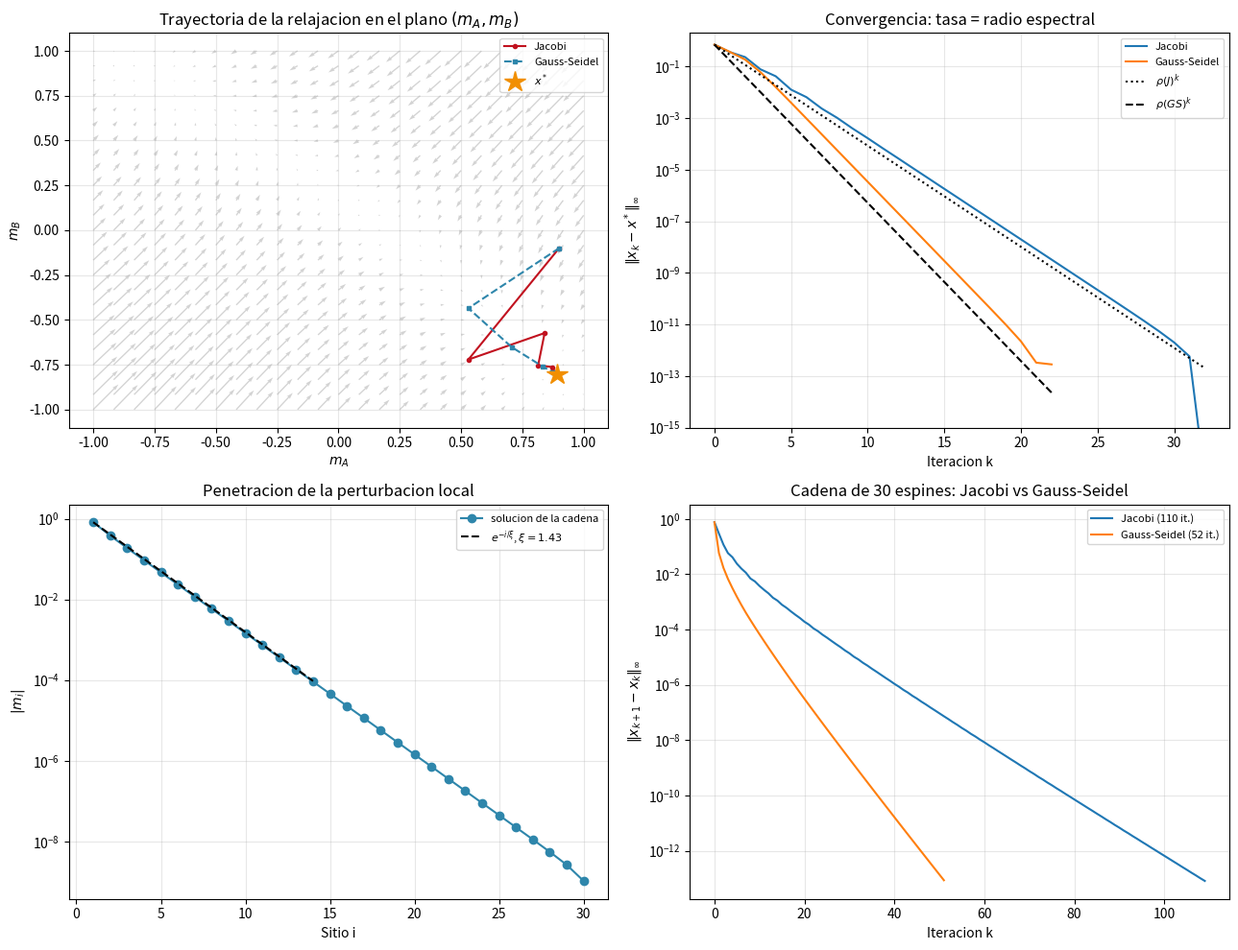

Write the Python code that produced this figure.
r"""
=============================================================================
 TEMA: Metodo de relajacion de dos o mas variables
 CURSO: Fisica Computacional II
=============================================================================

EXTENSION A VARIAS VARIABLES Y SU JUSTIFICACION
-----------------------------------------------------------------
Un sistema de n ecuaciones no lineales que se escribe como

        x_1 = f_1(x_1,...,x_n)
        ...                         <=>      x = F(x) ,   x in R^n
        x_n = f_n(x_1,...,x_n)

se resuelve igual que en una variable: x^{(k+1)} = F(x^{(k)}). Para el
analisis del error se repite el argumento de Taylor, ahora en varias
variables. Con e^{(k)} = x^{(k)} - x*:

    e^{(k+1)} = F(x* + e^{(k)}) - F(x*) = J e^{(k)} + O(|e|^2) ,
    J_ij = d f_i / d x_j  evaluada en x*     (matriz jacobiana).

La derivada f'(x*) de una variable es reemplazada por la matriz J. Iterando,
e^{(k)} ~ J^k e^{(0)}. Si J es diagonalizable, J^k = V diag(mu_i^k) V^{-1},
de modo que e^{(k)} -> 0 para todo e^{(0)} si y solo si TODOS los
eigenvalores cumplen |mu_i| < 1, es decir

        radio espectral  rho(J) = max_i |mu_i| < 1 .

Y la velocidad asintotica es e^{(k)} ~ rho(J)^k (la direccion con el mayor
|mu| es la que tarda mas en extinguirse). Esta es la generalizacion exacta
de |f'(x*)| < 1 (y por eso aqui se usan los eigenvalores del script 7).

DOS VARIANTES (Jacobi y Gauss-Seidel)
-----------------------------------------------------------------
 * Jacobi (simultanea): todas las componentes nuevas se calculan con el vector
   VIEJO:  x_i^{new} = f_i(x^{old}).
 * Gauss-Seidel (secuencial): cada componente usa de inmediato las ya
   actualizadas:  x_i^{new} = f_i(x_1^{new},...,x_{i-1}^{new}, x_i^{old},...).
   Si J = L + U (L = parte estrictamente triangular inferior, U = resto), el
   error obedece e^{new} = L e^{new} + U e^{old}, es decir
        e^{new} = (I - L)^{-1} U e^{old} ,
   y la tasa es el radio espectral de (I-L)^{-1} U. Es la misma idea que
   Gauss-Seidel en sistemas lineales (y SOR, que le anade un factor omega).

EJEMPLO FISICO 1: campo medio con dos subredes (antiferromagneto)
-----------------------------------------------------------------
Dos subredes A y B de espines con acoplamiento ferromagnetico intrasubred
(a = z1 J1/kT > 0), antiferromagnetico intersubred (b = z2 J2/kT < 0) y un
campo externo reducido H = mu B/kT. Las magnetizaciones reducidas cumplen

    m_A = tanh( a m_A + b m_B + H )
    m_B = tanh( a m_B + b m_A + H )

Dos incognitas acopladas: es un punto fijo en R^2.
Verificacion independiente: con H = 0 el estado antiferromagnetico tiene
m_B = -m_A = -m, y las dos ecuaciones se reducen a UNA sola,
m = tanh((a - b) m), que es exactamente el problema del script 9 con
1/t = a - b. El resultado 2D debe reproducirlo.

EJEMPLO FISICO 2: cadena de N espines en campo medio (n variables)
-----------------------------------------------------------------
Cadena abierta de N espines con acoplamiento K = J/kT entre vecinos y un
campo local h_1 solo en el primer sitio (una "sonda" en el extremo):

        m_i = tanh( K (m_{i-1} + m_{i+1}) + h_i ) ,   m_0 = m_{N+1} = 0 .

El perfil m_i muestra como la perturbacion local penetra en la cadena: decae
exponencialmente con la distancia (longitud de correlacion).
"""

import numpy as np
import matplotlib.pyplot as plt

np.set_printoptions(precision=6, suppress=True, linewidth=120)


# =========================================================================
# 1) Relajacion multivariable (Jacobi y Gauss-Seidel)
# =========================================================================
def relajacion_nd(F, x0, metodo="jacobi", tol=1e-12, max_iter=20000):
    """
    F : funcion R^n -> R^n.
    metodo : "jacobi" (actualizacion simultanea) o "gs" (Gauss-Seidel).
    Devuelve la lista de iterados y el historial de ||x_{k+1} - x_k||_inf.
    Para "gs" se evalua F(x) completo pero solo se toma la componente i
    (es didactico; no es la implementacion mas barata).
    """
    x = np.array(x0, dtype=float)
    xs = [x.copy()]
    pasos = []
    for _ in range(max_iter):
        x_old = x.copy()
        if metodo == "jacobi":
            x = F(x_old)
        else:
            x = x_old.copy()
            for i in range(len(x)):
                x[i] = F(x)[i]            # usa las componentes ya actualizadas
        xs.append(x.copy())
        pasos.append(np.max(np.abs(x - x_old)))
        if pasos[-1] < tol:
            break
    return np.array(xs), np.array(pasos)


def radio_espectral(M):
    return np.max(np.abs(np.linalg.eigvals(M)))


def tasa_gauss_seidel(J):
    """Radio espectral de (I - L)^{-1} U con J = L + U."""
    L = np.tril(J, -1)
    U = J - L
    return radio_espectral(np.linalg.solve(np.eye(len(J)) - L, U))


# =========================================================================
# 2) Ejemplo 1: dos subredes
# =========================================================================
a, b = 0.3, -1.2          # acoplamientos reducidos (adimensionales)
H = 0.2


def F_subredes(x, H=H):
    mA, mB = x
    return np.array([np.tanh(a * mA + b * mB + H),
                     np.tanh(a * mB + b * mA + H)])


def jacobiana_subredes(x, H=H):
    mA, mB = x
    sA = 1 - np.tanh(a * mA + b * mB + H) ** 2      # sech^2 del argumento
    sB = 1 - np.tanh(a * mB + b * mA + H) ** 2
    return np.array([[a * sA, b * sA],
                     [b * sB, a * sB]])


x0 = np.array([0.9, -0.1])
xs_j, pasos_j = relajacion_nd(F_subredes, x0, "jacobi")
xs_g, pasos_g = relajacion_nd(F_subredes, x0, "gs")
x_star = xs_j[-1]

J_star = jacobiana_subredes(x_star)
rho_j = radio_espectral(J_star)
rho_g = tasa_gauss_seidel(J_star)

print("=" * 70)
print("EJEMPLO 1: dos subredes, a=%.2f, b=%.2f, H=%.2f" % (a, b, H))
print("=" * 70)
print(f"Punto fijo: m_A = {x_star[0]:.10f}, m_B = {x_star[1]:.10f}")
print(f"Residuo ||F(x*) - x*||_inf = {np.max(np.abs(F_subredes(x_star) - x_star)):.3e}")
print(f"Jacobiana en x*:\n{J_star}")
print(f"Eigenvalores de J: {np.linalg.eigvals(J_star)}")
print(f"rho(J)  [Jacobi]       = {rho_j:.5f}  (<1: converge)")
print(f"rho(GS) [Gauss-Seidel] = {rho_g:.5f}")
print(f"Iteraciones: Jacobi = {len(xs_j)-1},  Gauss-Seidel = {len(xs_g)-1}")

# tasa medida
err_j = np.max(np.abs(xs_j - x_star), axis=1)
err_g = np.max(np.abs(xs_g - x_star), axis=1)
tasa_med_j = np.mean(err_j[-12:-2][1:] / err_j[-12:-2][:-1])
tasa_med_g = np.mean(err_g[-8:-2][1:] / err_g[-8:-2][:-1])
print(f"Tasa medida e_(k+1)/e_k: Jacobi = {tasa_med_j:.5f} (teorica {rho_j:.5f}), "
      f"GS = {tasa_med_g:.5f} (teorica {rho_g:.5f})")

# --- verificacion con H = 0 contra el problema de una variable (script 9) ---
F0 = lambda x: F_subredes(x, H=0.0)
xs0, _ = relajacion_nd(F0, [0.9, -0.1], "jacobi")
m_2d = xs0[-1]
m1 = 1.0
for _ in range(100):                                # Newton para m = tanh((a-b) m)
    g = m1 - np.tanh((a - b) * m1)
    dg = 1 - (a - b) * (1 - np.tanh((a - b) * m1) ** 2)
    m1 -= g / dg
print(f"\nVerificacion con H=0:  2D -> (m_A, m_B) = ({m_2d[0]:.10f}, {m_2d[1]:.10f})")
print(f"                       1D -> m = tanh((a-b)m) = {m1:.10f}")
print(f"   |m_A - m| = {abs(m_2d[0]-m1):.2e}   |m_B + m| = {abs(m_2d[1]+m1):.2e}")

# =========================================================================
# 3) Ejemplo 2: cadena de N espines (N variables)
# =========================================================================
N = 30
K = 0.4
h = np.zeros(N)
h[0] = 1.0                               # campo solo en el primer sitio


def F_cadena(m):
    vec = np.zeros(N)
    vec[:-1] += m[1:]                    # vecino derecho
    vec[1:] += m[:-1]                    # vecino izquierdo
    return np.tanh(K * vec + h)


def jacobiana_cadena(m):
    s = 1 - F_cadena(m) ** 2
    A_ady = np.eye(N, k=1) + np.eye(N, k=-1)
    return (s[:, None]) * K * A_ady


m0 = np.zeros(N)
ms_j, p_j = relajacion_nd(F_cadena, m0, "jacobi", tol=1e-13)
ms_g, p_g = relajacion_nd(F_cadena, m0, "gs", tol=1e-13)
m_cad = ms_g[-1]
Jc = jacobiana_cadena(m_cad)
print("\n" + "=" * 70)
print(f"EJEMPLO 2: cadena de N={N} espines, K={K}")
print("=" * 70)
print(f"rho(J) Jacobi = {radio_espectral(Jc):.5f},  rho(GS) = {tasa_gauss_seidel(Jc):.5f}")
print(f"Iteraciones: Jacobi = {len(ms_j)-1},  Gauss-Seidel = {len(ms_g)-1}")
print(f"Residuo ||F(m) - m||_inf = {np.max(np.abs(F_cadena(m_cad) - m_cad)):.3e}")
print(f"Diferencia Jacobi vs GS en la solucion: {np.max(np.abs(ms_j[-1]-ms_g[-1])):.2e}")

# longitud de correlacion: pendiente de ln m_i para i grandes
idx = np.arange(1, 13)
pend = np.polyfit(idx, np.log(np.abs(m_cad[idx - 1])), 1)[0]
print(f"Decaimiento ~ exp({pend:.3f} i)  ->  longitud de correlacion xi = {-1/pend:.3f} sitios")

# =========================================================================
# 4) Graficas
# =========================================================================
fig, axes = plt.subplots(2, 2, figsize=(13, 10))

# (a) espacio de fases (mA, mB)
mm = np.linspace(-1, 1, 25)
MA, MB = np.meshgrid(mm, mm)
Fx = np.tanh(a * MA + b * MB + H) - MA
Fy = np.tanh(a * MB + b * MA + H) - MB
axes[0, 0].quiver(MA, MB, Fx, Fy, color="lightgray")
axes[0, 0].plot(xs_j[:, 0], xs_j[:, 1], "o-", color="#C1121F", ms=3, label="Jacobi")
axes[0, 0].plot(xs_g[:, 0], xs_g[:, 1], "s--", color="#2E86AB", ms=3, label="Gauss-Seidel")
axes[0, 0].plot(*x_star, "*", color="#F18F01", ms=16, label=r"$x^*$")
axes[0, 0].set_xlabel(r"$m_A$")
axes[0, 0].set_ylabel(r"$m_B$")
axes[0, 0].set_title("Trayectoria de la relajacion en el plano $(m_A,m_B)$")
axes[0, 0].legend(fontsize=8)
axes[0, 0].grid(alpha=0.3)

# (b) error vs iteracion
k1 = np.arange(len(err_j)); k2 = np.arange(len(err_g))
axes[0, 1].semilogy(k1, err_j + 1e-17, label="Jacobi")
axes[0, 1].semilogy(k2, err_g + 1e-17, label="Gauss-Seidel")
axes[0, 1].semilogy(k1, err_j[0] * rho_j ** k1, "k:", label=r"$\rho(J)^k$")
axes[0, 1].semilogy(k2, err_g[0] * rho_g ** k2, "k--", label=r"$\rho(GS)^k$")
axes[0, 1].set_ylim(1e-15, 2)
axes[0, 1].set_xlabel("Iteracion k")
axes[0, 1].set_ylabel(r"$\|x_k-x^*\|_\infty$")
axes[0, 1].set_title("Convergencia: tasa = radio espectral")
axes[0, 1].legend(fontsize=8)
axes[0, 1].grid(alpha=0.3, which="both")

# (c) perfil de la cadena
sitios = np.arange(1, N + 1)
axes[1, 0].semilogy(sitios, np.abs(m_cad), "o-", color="#2E86AB", label="solucion de la cadena")
axes[1, 0].semilogy(sitios[:14], np.abs(m_cad[0]) * np.exp(pend * (sitios[:14] - 1)),
                    "k--", label=rf"$e^{{-i/\xi}}$, $\xi={-1/pend:.2f}$")
axes[1, 0].set_xlabel("Sitio i")
axes[1, 0].set_ylabel(r"$|m_i|$")
axes[1, 0].set_title("Penetracion de la perturbacion local")
axes[1, 0].legend(fontsize=8)
axes[1, 0].grid(alpha=0.3, which="both")

# (d) convergencia de la cadena
axes[1, 1].semilogy(p_j + 1e-17, label=f"Jacobi ({len(ms_j)-1} it.)")
axes[1, 1].semilogy(p_g + 1e-17, label=f"Gauss-Seidel ({len(ms_g)-1} it.)")
axes[1, 1].set_xlabel("Iteracion k")
axes[1, 1].set_ylabel(r"$\|x_{k+1}-x_k\|_\infty$")
axes[1, 1].set_title(f"Cadena de {N} espines: Jacobi vs Gauss-Seidel")
axes[1, 1].legend(fontsize=8)
axes[1, 1].grid(alpha=0.3, which="both")

plt.tight_layout()
plt.savefig("10_relajacion_multivariable.png", dpi=150)
print("\nGrafica guardada en 10_relajacion_multivariable.png")
